Dataset: dataset (GitHub, zdflores/ai_productivity). Classes: productive, unproductive.

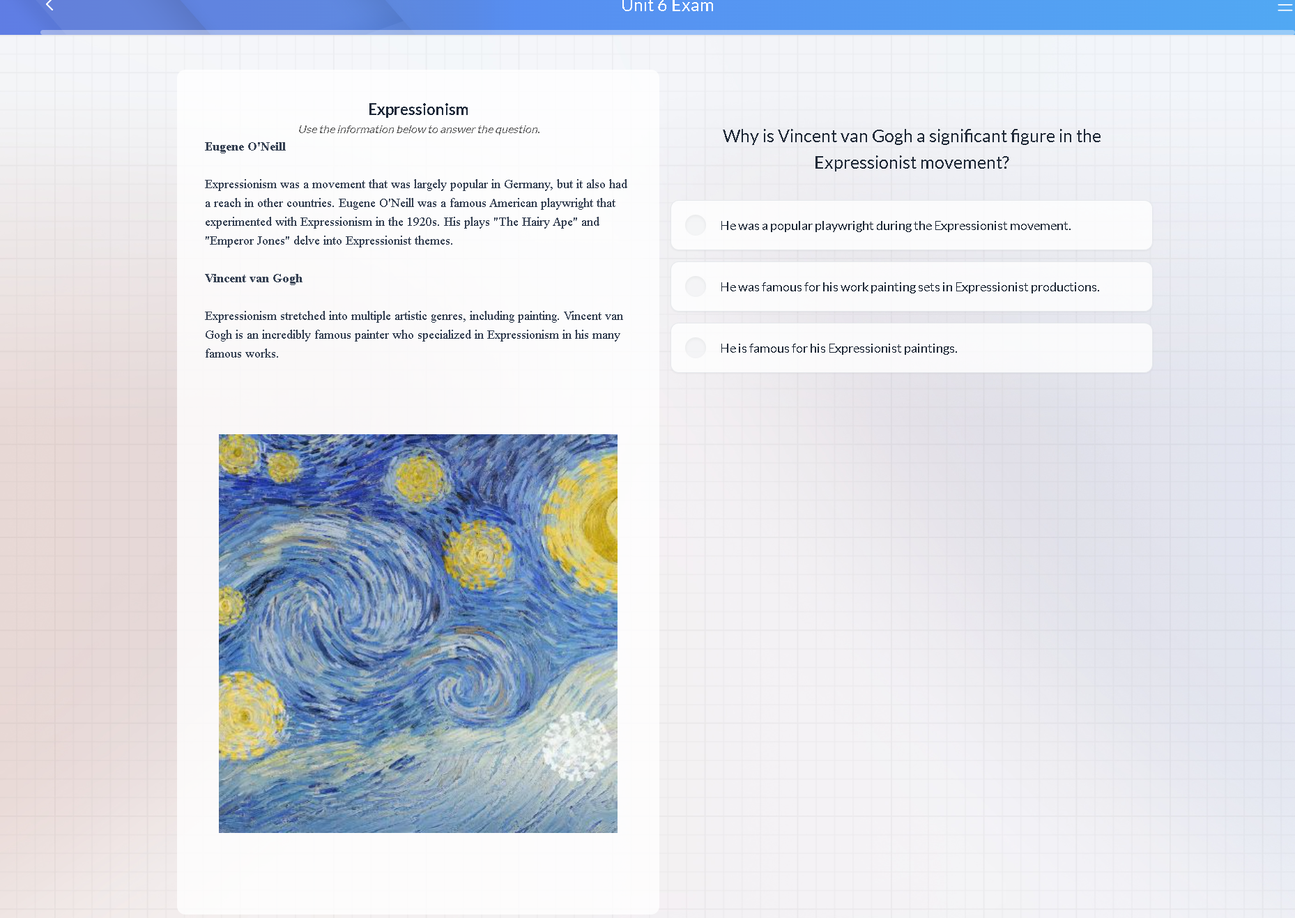
Label: productive

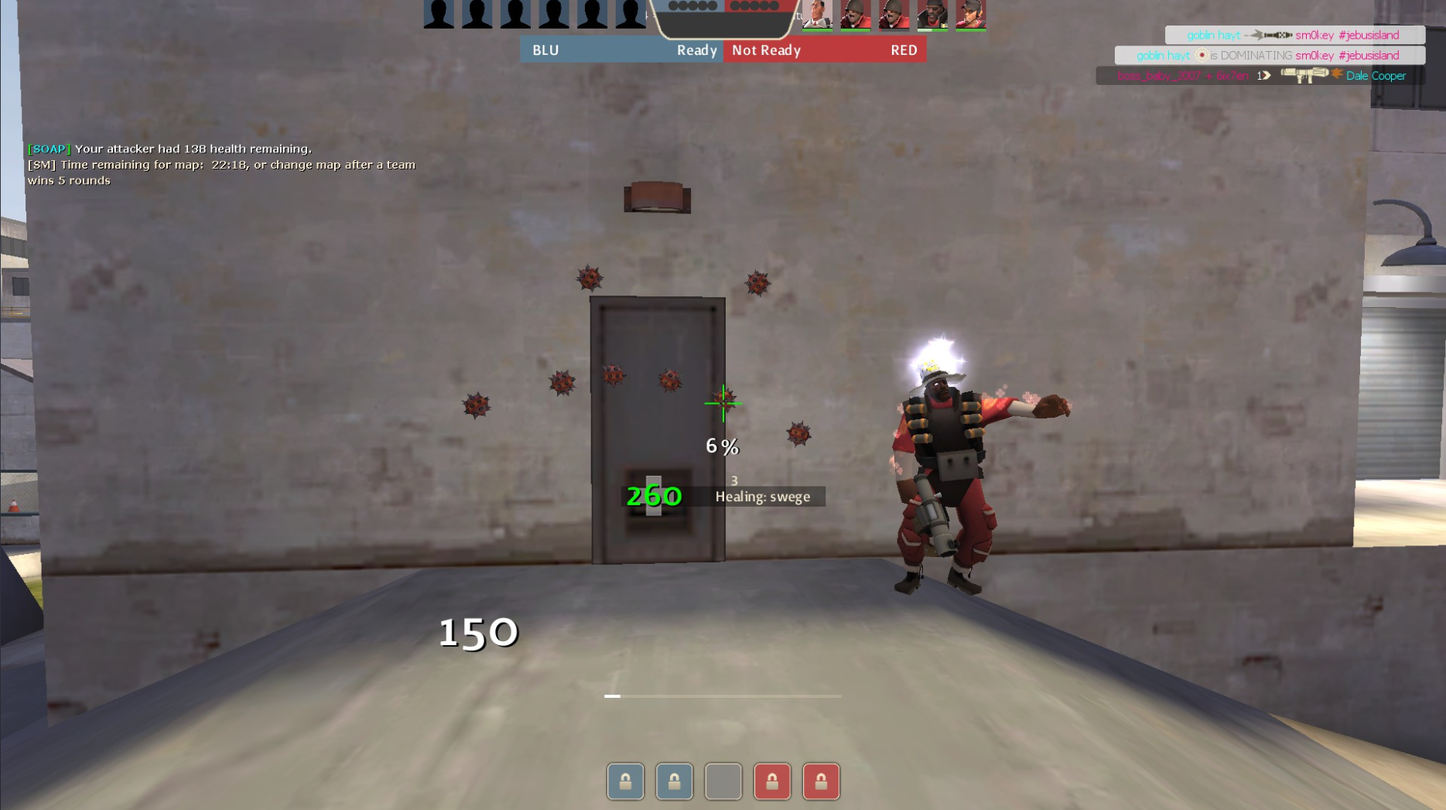
Label: unproductive

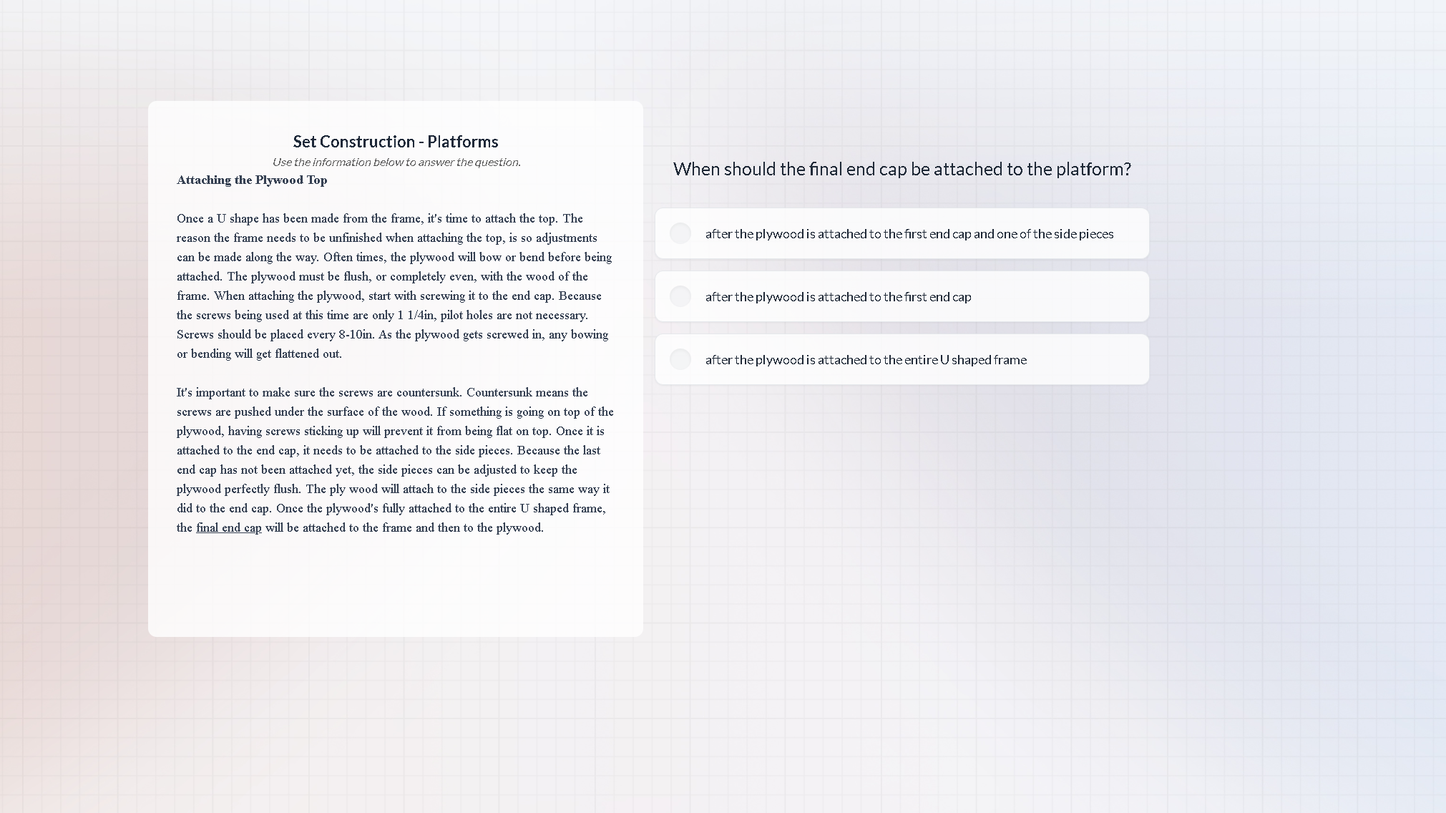
Label: productive

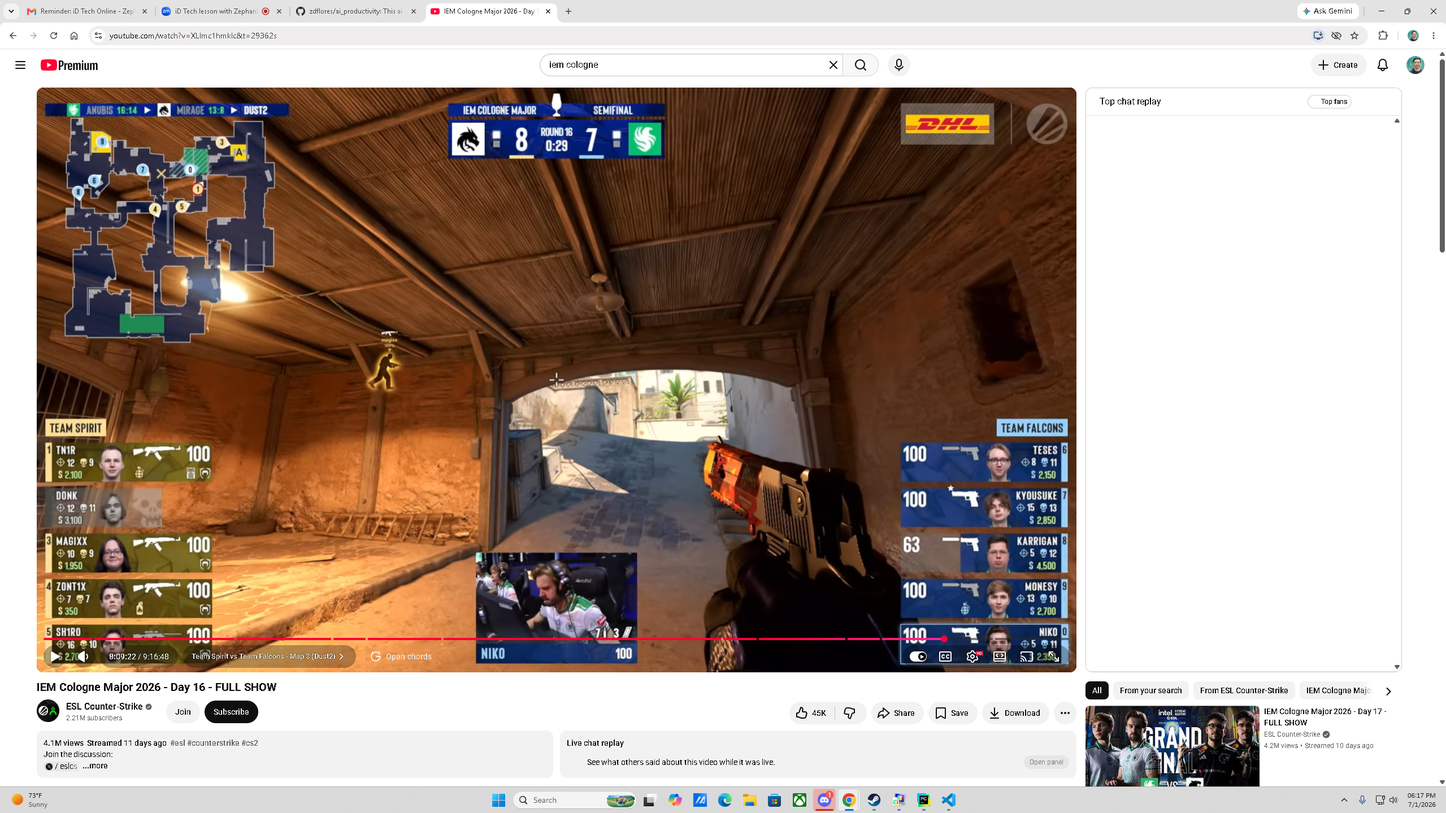
Label: unproductive

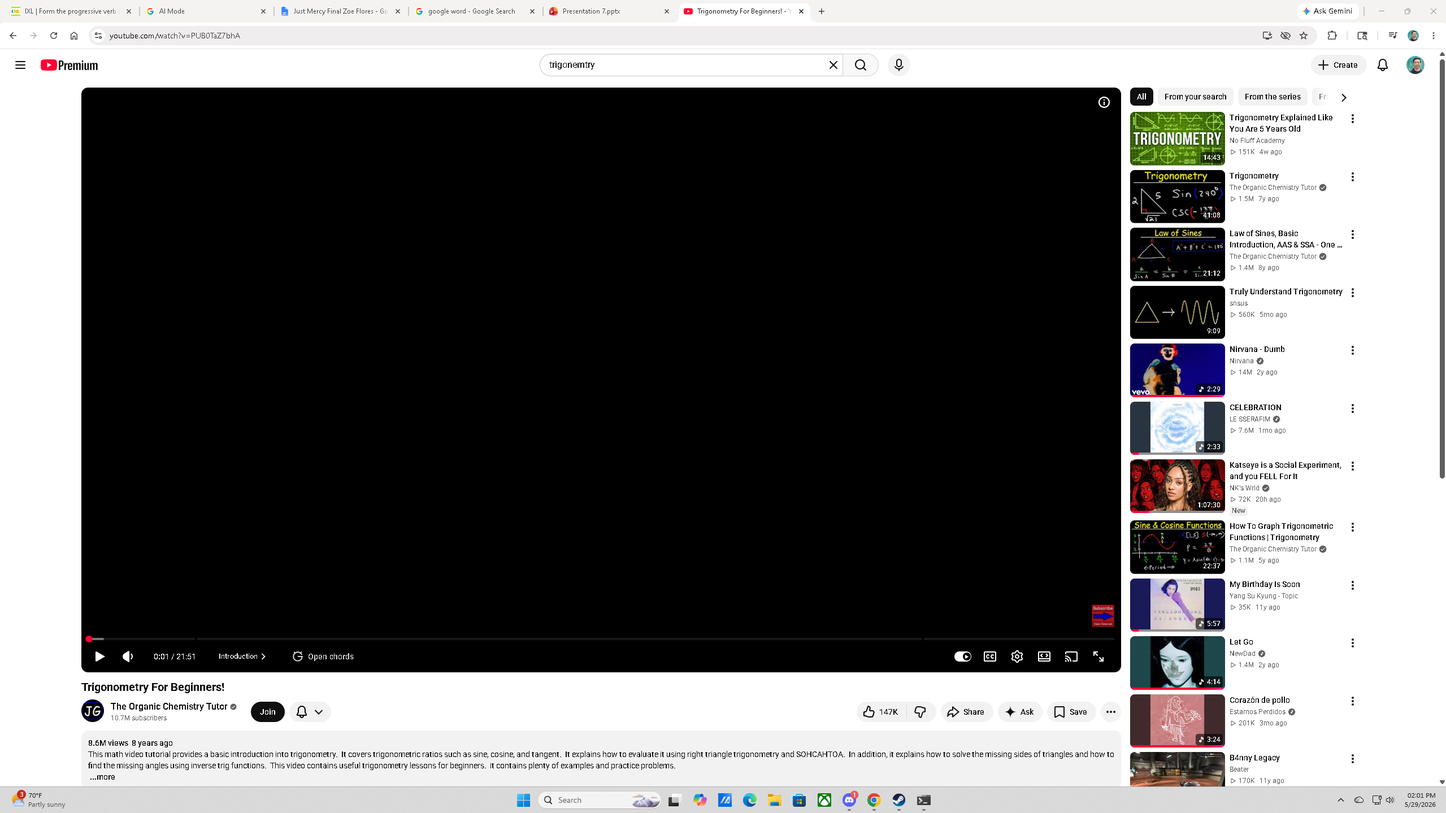
Label: productive

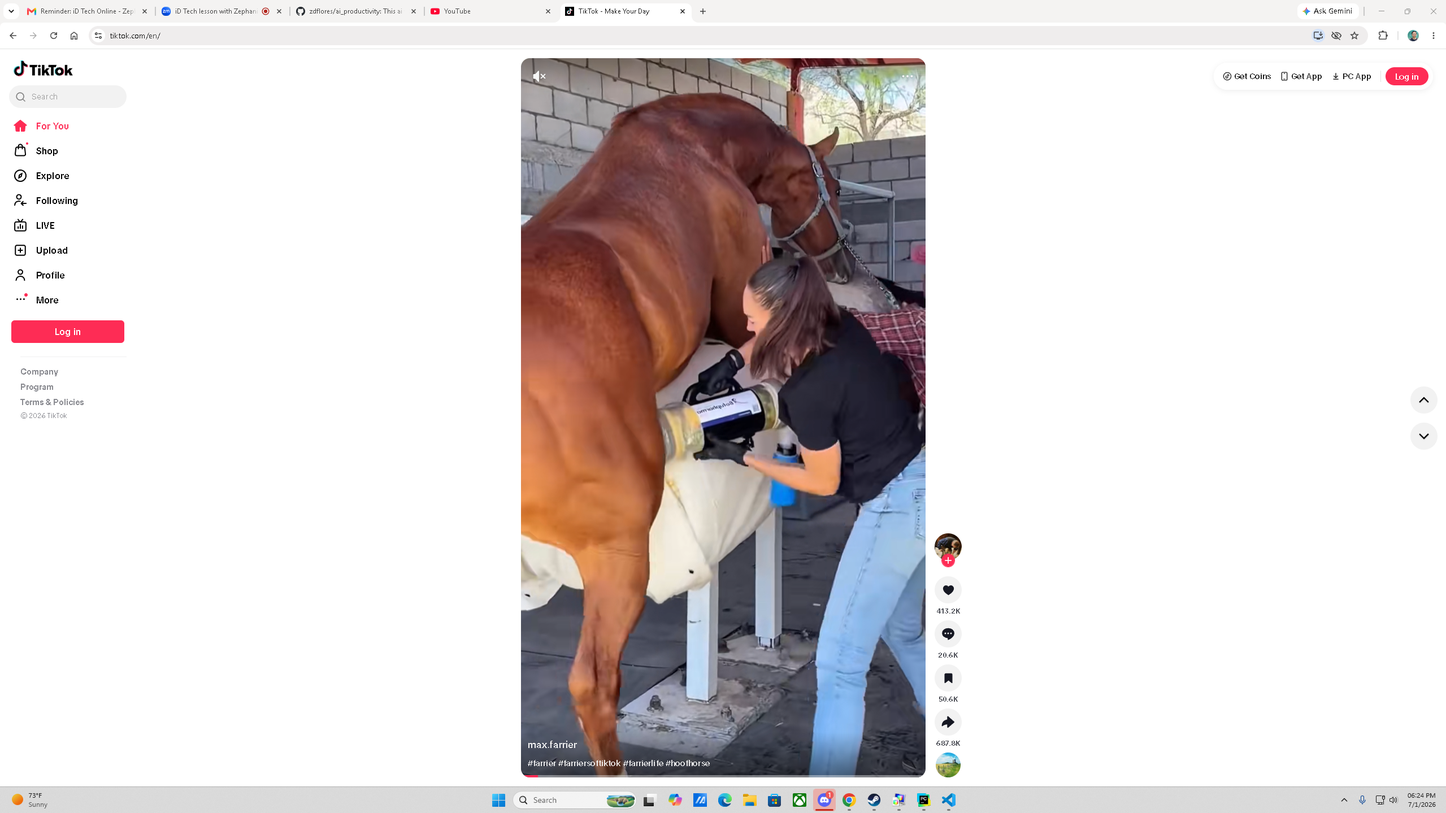
Label: unproductive
